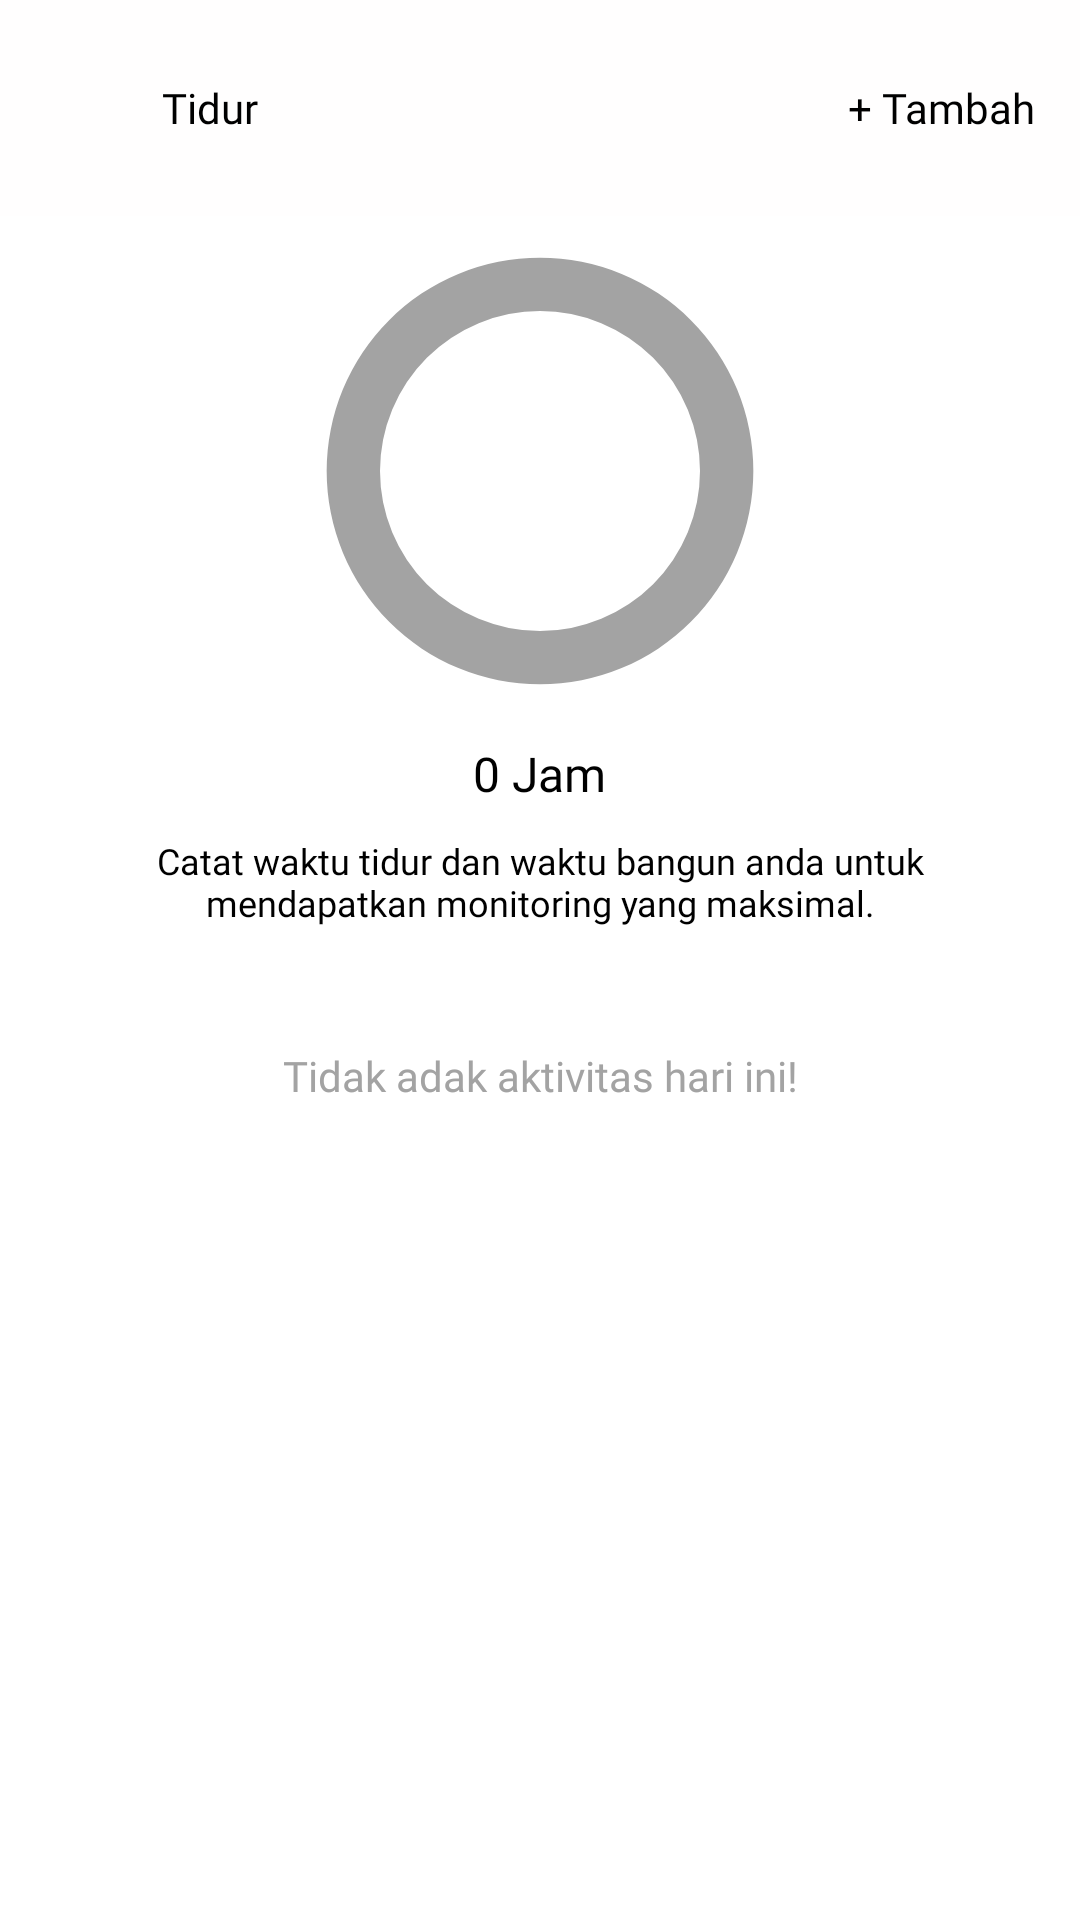

Write the Android layout XML for this screen, with the resource values it uses.
<!-- AndroidManifest.xml: application theme AppTheme -->
<!-- res/layout/activity_detail_tidur.xml -->
<?xml version="1.0" encoding="utf-8"?>

<androidx.coordinatorlayout.widget.CoordinatorLayout xmlns:android="http://schemas.android.com/apk/res/android"
    xmlns:app="http://schemas.android.com/apk/res-auto"
    xmlns:tools="http://schemas.android.com/tools"
    android:layout_width="match_parent"
    android:layout_height="match_parent"
    tools:context=".activity.DetailTidurAct"
    android:orientation="vertical"
    android:background="@color/white">


    <LinearLayout
        android:layout_width="match_parent"
        android:layout_height="match_parent"
        android:orientation="vertical"
        android:gravity="center_horizontal">
        <androidx.appcompat.widget.Toolbar
            android:id="@+id/toolbar"
            android:layout_width="match_parent"
            android:layout_height="72dp"
            android:layout_alignParentTop="true"
            android:background="#fffefe"
            app:contentInsetLeft="0dp"
            app:contentInsetStart="0dp"
            android:gravity="center_vertical">
            <ImageView
                android:id="@+id/back_btn"
                android:layout_width="22dp"
                android:layout_height="22dp"
                android:layout_gravity="center_vertical"
                android:layout_marginLeft="10dp"
                android:src="@drawable/ic_back"
                android:layout_marginRight="22dp"
                app:tint="@color/black" />

            <TextView
                android:id="@+id/judul_bar"
                android:layout_width="wrap_content"
                android:layout_height="wrap_content"
                android:text="Tidur"
                android:textColor="@color/black"
                android:textSize="14dp"
                android:fontFamily="@font/roboto_normal"/>
            <FrameLayout
                android:id="@+id/fill_history"
                android:layout_width="fill_parent"
                android:layout_height="wrap_content"
                android:visibility="visible">
                <TextView
                    android:layout_gravity="right"
                    android:layout_marginRight="15dp"
                    android:id="@+id/txt_tambah"
                    android:layout_width="wrap_content"
                    android:layout_height="wrap_content"
                    android:text="+ Tambah"
                    android:textColor="@color/black"
                    android:textSize="14dp"
                    android:fontFamily="@font/roboto_normal"/>
            </FrameLayout>
        </androidx.appcompat.widget.Toolbar>
        <ProgressBar
            android:layout_marginTop="5dp"
            android:id="@+id/prog_tidur"
            style="?android:attr/progressBarStyleHorizontal"
            android:progressDrawable="@drawable/progress_bar2"
            android:layout_width="160dp"
            android:layout_height="160dp"
            android:max="100"
            android:progress="0"
            android:visibility="visible" />
        <TextView
            android:id="@+id/txt_tidur"
            android:layout_marginTop="10dp"
            android:layout_width="wrap_content"
            android:layout_height="wrap_content"
            android:text="0 Jam"
            android:textColor="@color/black"
            android:fontFamily="@font/roboto_normal"
            android:textSize="16dp" />
        <TextView
            android:id="@+id/txt_deskripsi"
            android:layout_marginTop="10dp"
            android:layout_width="wrap_content"
            android:layout_height="wrap_content"
            android:text="@string/desc_tidur"
            android:textColor="@color/black"
            android:fontFamily="@font/roboto_light"
            android:textSize="12dp"
            android:gravity="center"
            android:layout_marginRight="40dp"
            android:layout_marginLeft="40dp"/>
        <RelativeLayout
            android:layout_marginTop="10dp"
            android:layout_marginRight="20dp"
            android:layout_marginLeft="20dp"
            xmlns:card_view="http://schemas.android.com/apk/res-auto"
            android:id="@+id/rl_tidur"
            android:layout_width="match_parent"
            android:layout_height="wrap_content"
            android:orientation="vertical">

            <androidx.cardview.widget.CardView
                android:id="@+id/card_view"
                android:layout_width="match_parent"
                android:layout_height="wrap_content"
                android:layout_marginBottom="15dp"
                card_view:cardBackgroundColor="@color/gray_2"
                card_view:cardCornerRadius="8dp"
                card_view:cardUseCompatPadding="false"
                card_view:elevation="15dp">

                <RelativeLayout
                    android:id="@+id/rv_tidur"
                    android:visibility="gone"
                    android:layout_width="match_parent"
                    android:layout_height="wrap_content"
                    android:padding="15dp"
                    android:gravity="center_vertical">
                    <LinearLayout
                        android:id="@+id/content"
                        android:layout_width="wrap_content"
                        android:layout_height="wrap_content"

                        android:orientation="vertical">
                        <TextView
                            android:layout_width="wrap_content"
                            android:layout_height="wrap_content"
                            android:text="Tidur"
                            android:textColor="@color/black"
                            android:fontFamily="@font/roboto_normal"
                            android:textSize="13dp"
                            android:layout_marginBottom="5dp"
                            android:layout_marginRight="4dp"/>
                        <TextView
                            android:id="@+id/txt_tanggal"
                            android:fontFamily="@font/roboto_light"
                            android:textColor="@color/black"
                            android:layout_width="wrap_content"
                            android:layout_height="wrap_content"
                            android:text="5 Feb - 6 Feb"
                            android:layout_marginTop="3dp"
                            android:textSize="13dp"/>
                    </LinearLayout>

                    <LinearLayout
                        android:layout_width="wrap_content"
                        android:layout_height="wrap_content"
                        android:layout_centerInParent="true"
                        android:layout_alignParentRight="true"
                        android:orientation="vertical"
                        android:gravity="right">
                        <TextView
                            android:id="@+id/txt_total_tidur"
                            android:fontFamily="@font/roboto_normal"
                            android:textColor="@color/black"
                            android:layout_width="wrap_content"
                            android:layout_height="wrap_content"
                            android:text="6 Jam, 53 Menit"
                            android:textSize="13dp"/>
                        <TextView
                            android:layout_marginTop="3dp"
                            android:id="@+id/txt_waktu_tidur"
                            android:fontFamily="@font/roboto_light"
                            android:textColor="@color/black"
                            android:layout_width="wrap_content"
                            android:layout_height="wrap_content"
                            android:text="00:00 - 07:55"
                            android:textSize="13dp"/>
                    </LinearLayout>

                </RelativeLayout>

            </androidx.cardview.widget.CardView>

        </RelativeLayout>
        <TextView
            android:id="@+id/tidur_kosong"
            android:layout_width="match_parent"
            android:layout_height="wrap_content"
            android:text="Tidak adak aktivitas hari ini!"
            android:textColor="@color/gray"
            android:fontFamily="@font/roboto_normal"
            android:gravity="center"
            android:layout_marginTop="15dp"/>
    </LinearLayout>
    <RelativeLayout
        android:id="@+id/rlprogress"
        android:layout_width="match_parent"
        android:layout_height="match_parent"
        android:background="@color/transparentblack"
        android:clickable="true"
        android:visibility="gone">

        <de.hdodenhof.circleimageview.CircleImageView
            android:id="@+id/profileimage"
            android:layout_width="100dp"
            android:layout_height="100dp"
            android:layout_centerInParent="true"
            android:src="@color/white" />


        <ProgressBar
            android:layout_width="120dp"
            android:layout_height="120dp"
            android:layout_centerInParent="true"
            android:indeterminateTint="@android:color/black"/>

        <LinearLayout
            android:id="@+id/lllogo"
            android:layout_width="match_parent"
            android:layout_height="wrap_content"
            android:layout_centerInParent="true"
            android:gravity="center"
            android:orientation="vertical">

            <ImageView
                android:id="@+id/logo"
                android:layout_width="50dp"
                android:layout_height="50dp"
                android:elevation="10dp"
                android:src="@drawable/logo_txt" />
        </LinearLayout>
    </RelativeLayout>
</androidx.coordinatorlayout.widget.CoordinatorLayout>
<!-- resources referenced by this layout -->
<resources>
  <color name="black">#000000</color>
  <color name="gray">#a3a3a3</color>
  <color name="gray_2">#ededed</color>
  <color name="transparentblack">#66000000</color>
  <color name="white">#ffff</color>
  <!-- drawable logo_txt: vector/xml drawable (drawable, 3812 chars, omitted) -->
  <!-- drawable progress_bar2 (drawable) -->
  <?xml version="1.0" encoding="utf-8"?>
  
  <layer-list xmlns:android="http://schemas.android.com/apk/res/android">
      <item android:id="@android:id/background">
          <shape
              android:innerRadiusRatio="3"
              android:shape="ring"
              android:useLevel="false"
              android:type="sweep"
              android:thicknessRatio="9.0">
              <solid android:color="@color/gray"/>
          </shape>
      </item>
      <item android:id="@android:id/progress">
          <rotate
              android:pivotX="50%"
              android:pivotY="50%"
              android:fromDegrees="-90"
              android:toDegrees="-90">
              <shape
                  android:innerRadiusRatio="3"
                  android:shape="ring"
                  android:angle="0"
                  android:type="sweep"
                  android:thicknessRatio="9.0">
                  <corners android:radius="10dp"/>
                  <solid android:color="@color/black"/>
              </shape>
          </rotate>
      </item>
  </layer-list>
  <string name="desc_tidur">Catat waktu tidur dan waktu bangun anda untuk mendapatkan monitoring yang maksimal.</string>
  <style name="AppTheme" parent="Theme.AppCompat.Light.NoActionBar">
          
          <item name="colorPrimary">@color/colorPrimary</item>
          <item name="colorPrimaryDark">@color/colorPrimaryDark</item>
          <item name="colorAccent">@color/colorAccent</item>
          <item name="android:datePickerDialogTheme">@style/DialogTheme</item>
          <item name="android:timePickerDialogTheme">@style/DialogTheme</item>
          <item name="bottomSheetDialogTheme">@style/AppBottomSheetDialogTheme</item>
      </style>
  <color name="colorPrimary">#000000</color>
  <color name="colorPrimaryDark">#FFFFFF</color>
  <color name="colorAccent">#03DAC5</color>
  <style name="DialogTheme" parent="android:Theme.Material.Light.Dialog">
          <item name="android:colorAccent">@color/black</item>
      </style>
  <style name="AppBottomSheetDialogTheme" parent="Theme.Design.Light.BottomSheetDialog">
          <item name="bottomSheetStyle">@style/AppModalStyle</item>
      </style>
  <style name="AppModalStyle" parent="Widget.Design.BottomSheet.Modal">
          <item name="android:background">@drawable/card_white</item>
      </style>
  <!-- drawable card_white (drawable) -->
  <?xml version="1.0" encoding="utf-8"?>
  
  <shape xmlns:android="http://schemas.android.com/apk/res/android">
      <solid
          android:color="@color/white"/>
      <corners
          android:radius="10dp"
          />
  </shape>
</resources>
